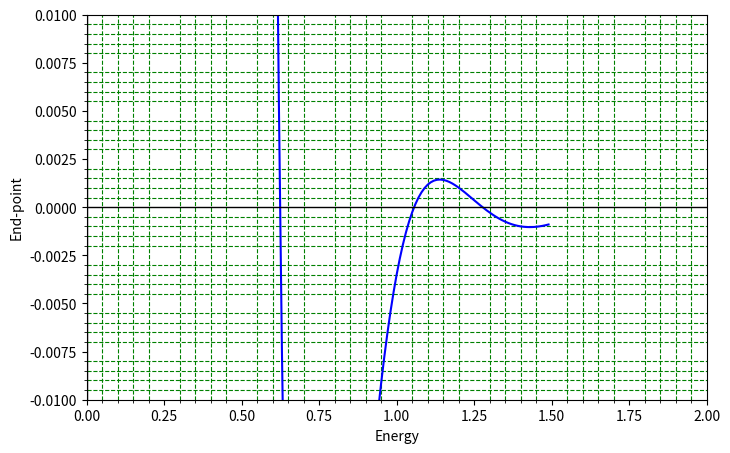

Recreate this plot in Python. (Note: this script raises an exception after producing the figure.)
#Solution of Schrodinger's 1D wave equation for Morse potential
#Euler Method

import numpy as np
import matplotlib.pyplot as plt
from scipy.integrate import simpson


#Define the dimensionless potential
def V(x):
    D=1
    b=1
    return D*(1-np.exp(-(x-b)))**2 

#Define the dimensionless Time Independent Schrodinger Equation
def psi(x,y,u,E):
    f=-2*(E-V(x))*y
    return f

def phi(x,y,u):
	return u
   
#Boundary conditions for a wave function
x0,y0,xn,yn=0,0,9.7,0
n=1000

#Euler method with Morseoting parameter E as energy
def Morse(E):
    alpha=0.001          #Initial derivative (can be anything as it doesn't control the solution after normalization)
    x,y,u,X,Y,U=x0,y0,alpha,[x0],[y0],[alpha]
    h=(xn-x0)/n
    for i in range(0,n):   
        y=y+h*phi(x,y,u)
        u=u+h*psi(x,y,u,E)
        x=x+h
        X.append(x)
        Y.append(y)
        U.append(u)
    return X,Y,U


#Guessing energy value from plot
energies=np.arange(0,1.5,0.01)
H=[]
for i in energies:
    hits=Morse(i)[1][-1]
    H.append(hits)

plt.figure(figsize=(8,5))     
plt.plot(energies,H,'b-')
plt.axhline(color='black',lw=1)
plt.axvline(color='black',lw=1)
plt.xlabel('Energy')
plt.ylabel('End-point')
plt.ylim(-0.01,0.01)
plt.xlim(0,2)
plt.minorticks_on()
plt.grid(which='minor',color='green',ls='--')
plt.savefig('/home/<user>/Desktop/GitHub/Computational-Physics-UG/Application to some physics problems/Scrodinger Equation/TISE/Euler Method/Primitive Method/Python Files/Morse_hits.png')
plt.show()



#Bisection method for proper choice of energy
while True:
    E1=eval(input('Enter the 1st guess of energy : '))
    E2=eval(input('Enter the 2nd guess of energy : '))
    if Morse(E1)[1][-1]*Morse(E2)[1][-1]<0:
        break
    print('Energy does not exist between the guesses\nEnter new guesses')

itr=0.0
plt.figure(figsize=(11,6)) 
while True:
    E3=(E1+E2)/2
    if Morse(E3)[1][-1]==0:
        break
    if Morse(E1)[1][-1]*Morse(E3)[1][-1]>0:
        E1=E3
    else:
        E2=E3
    itr=itr+1
    acc=abs(E1-E2)
    if acc<0.00000001:
        break
          
#Normalisation of wave function
    N=1/np.sqrt(simpson(np.array(Morse(E3)[1])*np.array(Morse(E3)[1]),x=np.array(Morse(E3)[0])))
    solution=N*np.array(Morse(E3)[1])

#Plotting and printing
    plt.subplot(121)
    x=np.array(Morse(E3)[0])
    plt.plot(x,V(x),'--',color='indigo')
    plt.ylabel(r'Potential $V(x)$')
    plt.xlabel('Distance (x) in 1D')
    plt.title('Morse Potential')
    plt.axhline(color='black',lw=1)
    plt.axvline(color='black',lw=1)
    
    plt.subplot(122)
    plt.cla()
    plt.plot(np.array(Morse(E3)[0]),solution,'r',lw=1.5)
    plt.plot(Morse(E3)[0][-1],Morse(E3)[1][-1],'o',color='black',ms=5)
    plt.title('Normalised wave function for Morse Potential\n'+r'Energy =%9.5f, itr=%2i'%(E3,itr))
    plt.xlabel('Distance(x) in 1D')
    plt.ylabel(r'Wave Function ($\psi$)')
    plt.axhline(color='black',lw=1)
    plt.axvline(color='black',lw=1)
    plt.axvline(x=x0,color='black',lw=1,ls='--')
    plt.axvline(x=xn,color='blue',lw=1)
    plt.grid()
    plt.pause(0.5)

plt.savefig('/home/<user>/Desktop/GitHub/Computational-Physics-UG/Application to some physics problems/Scrodinger Equation/TISE/Euler Method/Primitive Method/Python Files/Morse.png')
plt.show()
print('The dimensionless energy satisfying the boundary condition is',E3)
        
